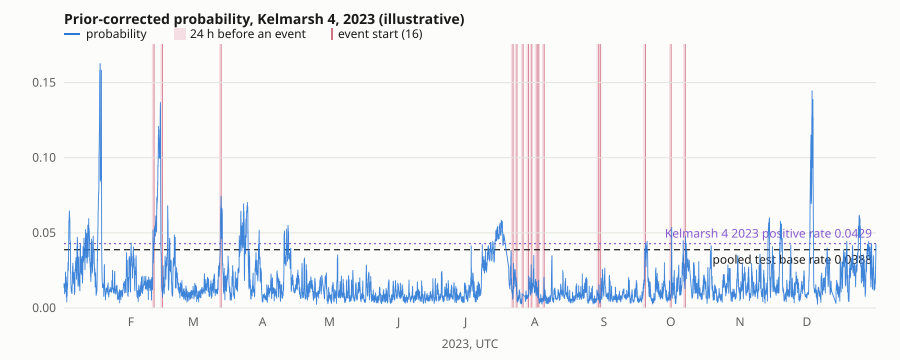

The table this chart was drawn from, first rows:
timestamp_utc, window_end_step, probability, label, hours_to_next_event
2023-01-01T23:50:00Z, 523622, 0.01649, 0, 
2023-01-02T00:50:00Z, 523628, 0.01364, 0, 
2023-01-02T01:50:00Z, 523634, 0.01356, 0, 
2023-01-02T02:50:00Z, 523640, 0.01413, 0, 
2023-01-02T03:50:00Z, 523646, 0.01468, 0, 
2023-01-02T04:50:00Z, 523652, 0.01346, 0, 
2023-01-02T05:50:00Z, 523658, 0.009520, 0, 
2023-01-02T06:50:00Z, 523664, 0.0132, 0, 
2023-01-02T07:50:00Z, 523670, 0.0115, 0, 
2023-01-02T08:50:00Z, 523676, 0.01268, 0, 
2023-01-02T09:50:00Z, 523682, 0.0159, 0, 
2023-01-02T10:50:00Z, 523688, 0.01449, 0, 
2023-01-02T11:50:00Z, 523694, 0.01161, 0, 
2023-01-02T12:50:00Z, 523700, 0.01064, 0, 
2023-01-02T13:50:00Z, 523706, 0.01731, 0, 
2023-01-02T14:50:00Z, 523712, 0.01821, 0, 
2023-01-02T15:50:00Z, 523718, 0.02395, 0, 
2023-01-02T16:50:00Z, 523724, 0.0217, 0, 
2023-01-02T17:50:00Z, 523730, 0.02018, 0, 
2023-01-02T18:50:00Z, 523736, 0.01493, 0, 
2023-01-02T19:50:00Z, 523742, 0.01437, 0, 
2023-01-02T20:50:00Z, 523748, 0.01463, 0, 
2023-01-02T21:50:00Z, 523754, 0.0184, 0, 
2023-01-02T22:50:00Z, 523760, 0.01903, 0, 
2023-01-02T23:50:00Z, 523766, 0.02054, 0, 
2023-01-03T00:50:00Z, 523772, 0.007398, 0, 
2023-01-03T01:50:00Z, 523778, 0.01802, 0, 
2023-01-03T02:50:00Z, 523784, 0.01638, 0, 
2023-01-03T03:50:00Z, 523790, 0.01569, 0, 
2023-01-03T04:50:00Z, 523796, 0.01598, 0, 
2023-01-03T05:50:00Z, 523802, 0.004044, 0, 
2023-01-03T06:50:00Z, 523808, 0.01248, 0, 
2023-01-03T07:50:00Z, 523814, 0.01011, 0, 
2023-01-03T08:50:00Z, 523820, 0.008118, 0, 
2023-01-03T09:50:00Z, 523826, 0.0112, 0, 
2023-01-03T10:50:00Z, 523832, 0.01487, 0, 
2023-01-03T11:50:00Z, 523838, 0.01627, 0, 
2023-01-03T12:50:00Z, 523844, 0.0155, 0, 
2023-01-03T13:50:00Z, 523850, 0.01383, 0, 
2023-01-03T14:50:00Z, 523856, 0.01479, 0, 
2023-01-03T15:50:00Z, 523862, 0.01728, 0, 
2023-01-03T16:50:00Z, 523868, 0.02289, 0, 
2023-01-03T17:50:00Z, 523874, 0.02539, 0, 
2023-01-03T18:50:00Z, 523880, 0.02844, 0, 
2023-01-03T19:50:00Z, 523886, 0.03054, 0, 
2023-01-03T20:50:00Z, 523892, 0.02479, 0, 
2023-01-03T21:50:00Z, 523898, 0.02476, 0, 
2023-01-03T22:50:00Z, 523904, 0.02807, 0, 
2023-01-03T23:50:00Z, 523910, 0.03443, 0, 
2023-01-04T00:50:00Z, 523916, 0.03428, 0, 
2023-01-04T01:50:00Z, 523922, 0.04024, 0, 
2023-01-04T02:50:00Z, 523928, 0.04085, 0, 
2023-01-04T03:50:00Z, 523934, 0.05058, 0, 
2023-01-04T04:50:00Z, 523940, 0.05808, 0, 
2023-01-04T05:50:00Z, 523946, 0.0577, 0, 
2023-01-04T06:50:00Z, 523952, 0.05786, 0, 
2023-01-04T07:50:00Z, 523958, 0.06157, 0, 
2023-01-04T08:50:00Z, 523964, 0.06373, 0, 
2023-01-04T09:50:00Z, 523970, 0.0647, 0, 
2023-01-04T10:50:00Z, 523976, 0.06211, 0, 
... 8,502 more rows
